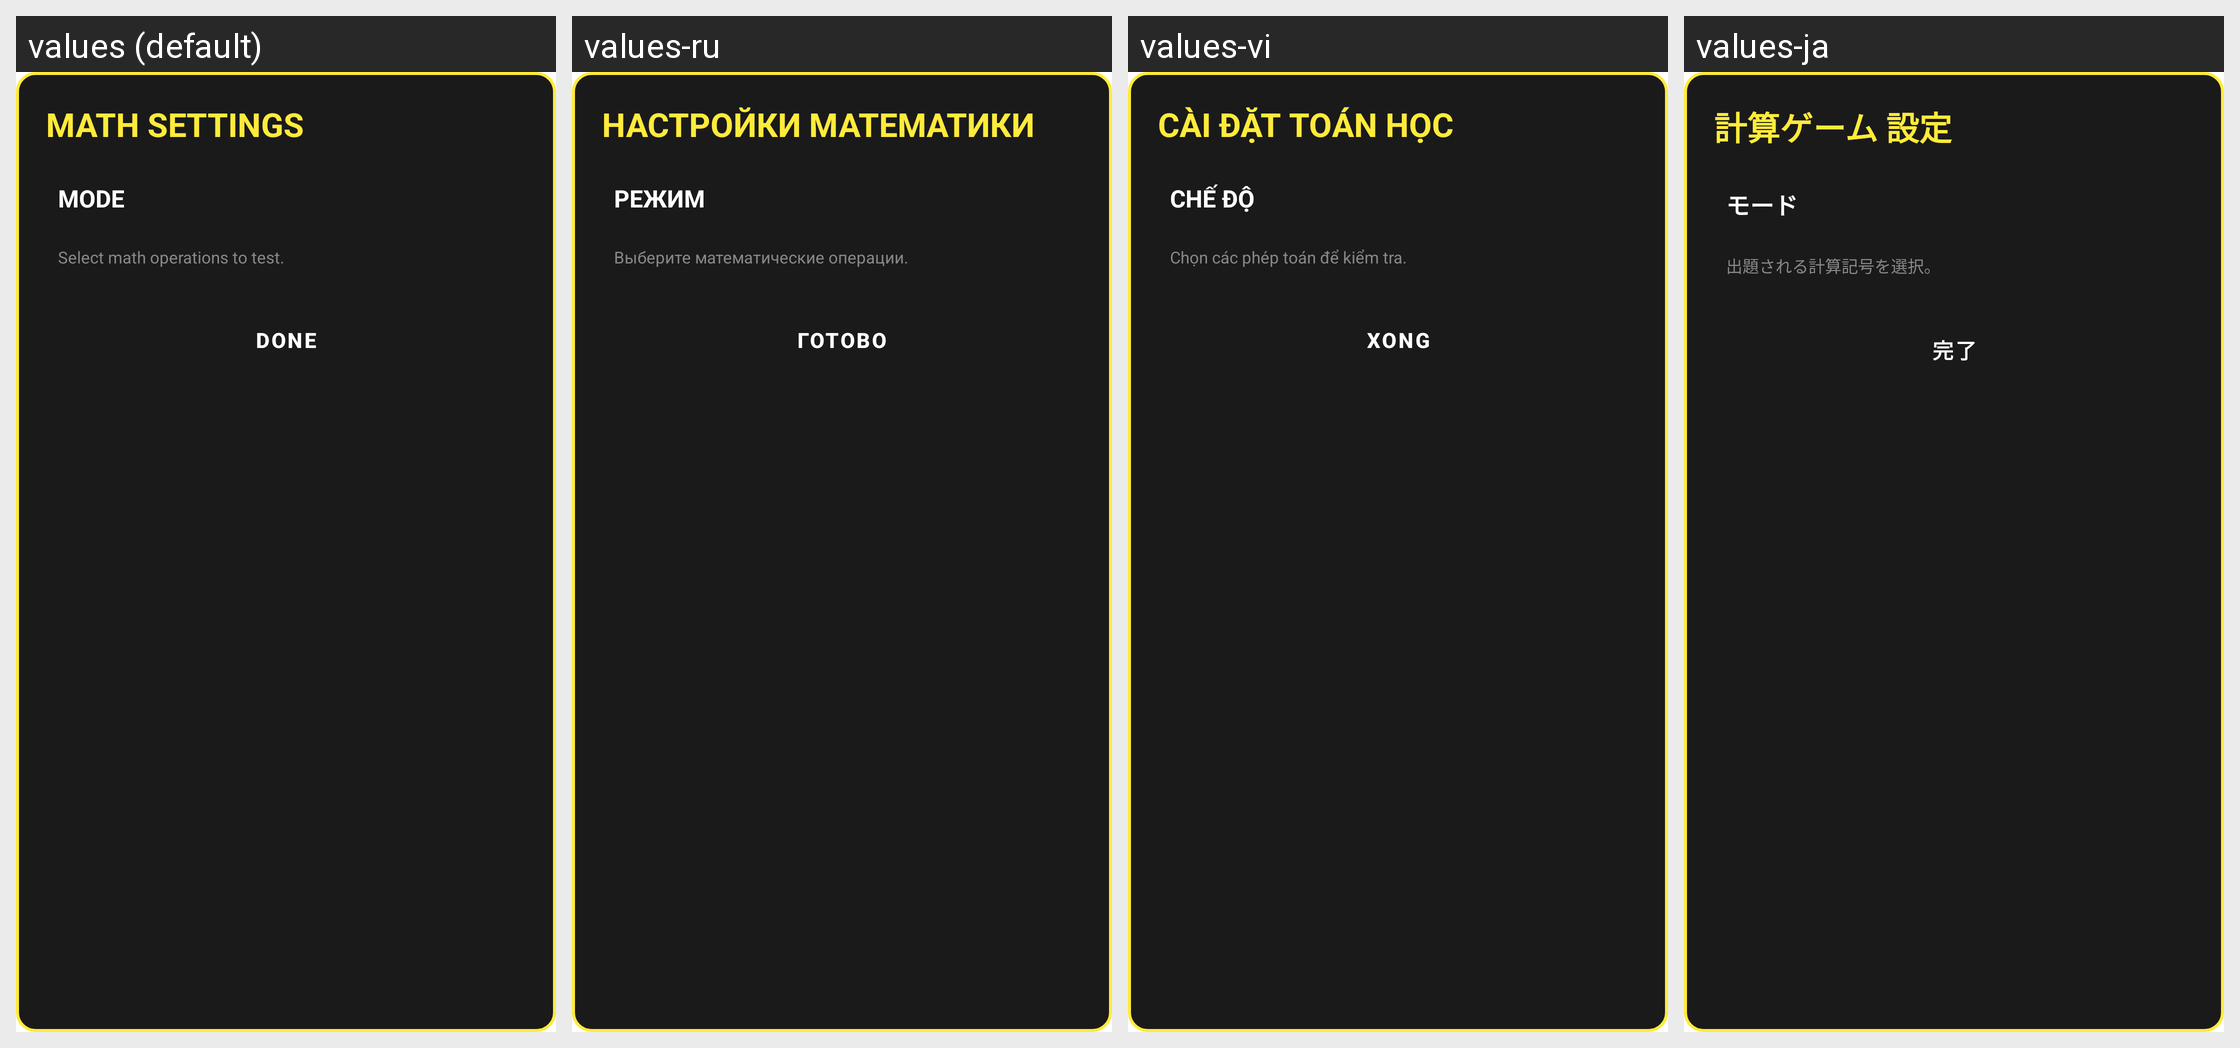

The same Android screen rendered under several of its app's locales, left to right. List the strings drawn on it with the default value and each locale's translation.
Android screen res/layout/dialog_mental_math_settings.xml rendered under 4 locales, left to right: values (default), values-ru, values-vi, values-ja. Device: Nexus 5 (rendered at 1080×1920; each locale shown at half size, 540×960, under a caption strip naming it); theme Theme.MyApplication.
Other locales in the repository, not shown: values-ar, values-de, values-es, values-fr, values-hi, values-in, values-it, values-ko, values-pt, values-th, values-tr, values-zh-rCN.
Strings drawn on this screen, with the default value and each locale's value (text and hints the layout hard-codes, and strings that could not be matched under every locale, appear in the picture but are not listed):

mental_math_settings_title
  values: MATH SETTINGS
  values-ru: НАСТРОЙКИ МАТЕМАТИКИ
  values-vi: CÀI ĐẶT TOÁN HỌC
  values-ja: 計算ゲーム 設定

mode_label
  values: MODE
  values-ru: РЕЖИМ
  values-vi: CHẾ ĐỘ
  values-ja: モード

mental_math_mode_desc
  values: Select math operations to test.
  values-ru: Выберите математические операции.
  values-vi: Chọn các phép toán để kiểm tra.
  values-ja: 出題される計算記号を選択。

trex_done
  values: DONE
  values-ru: ГОТОВО
  values-vi: XONG
  values-ja: 完了
